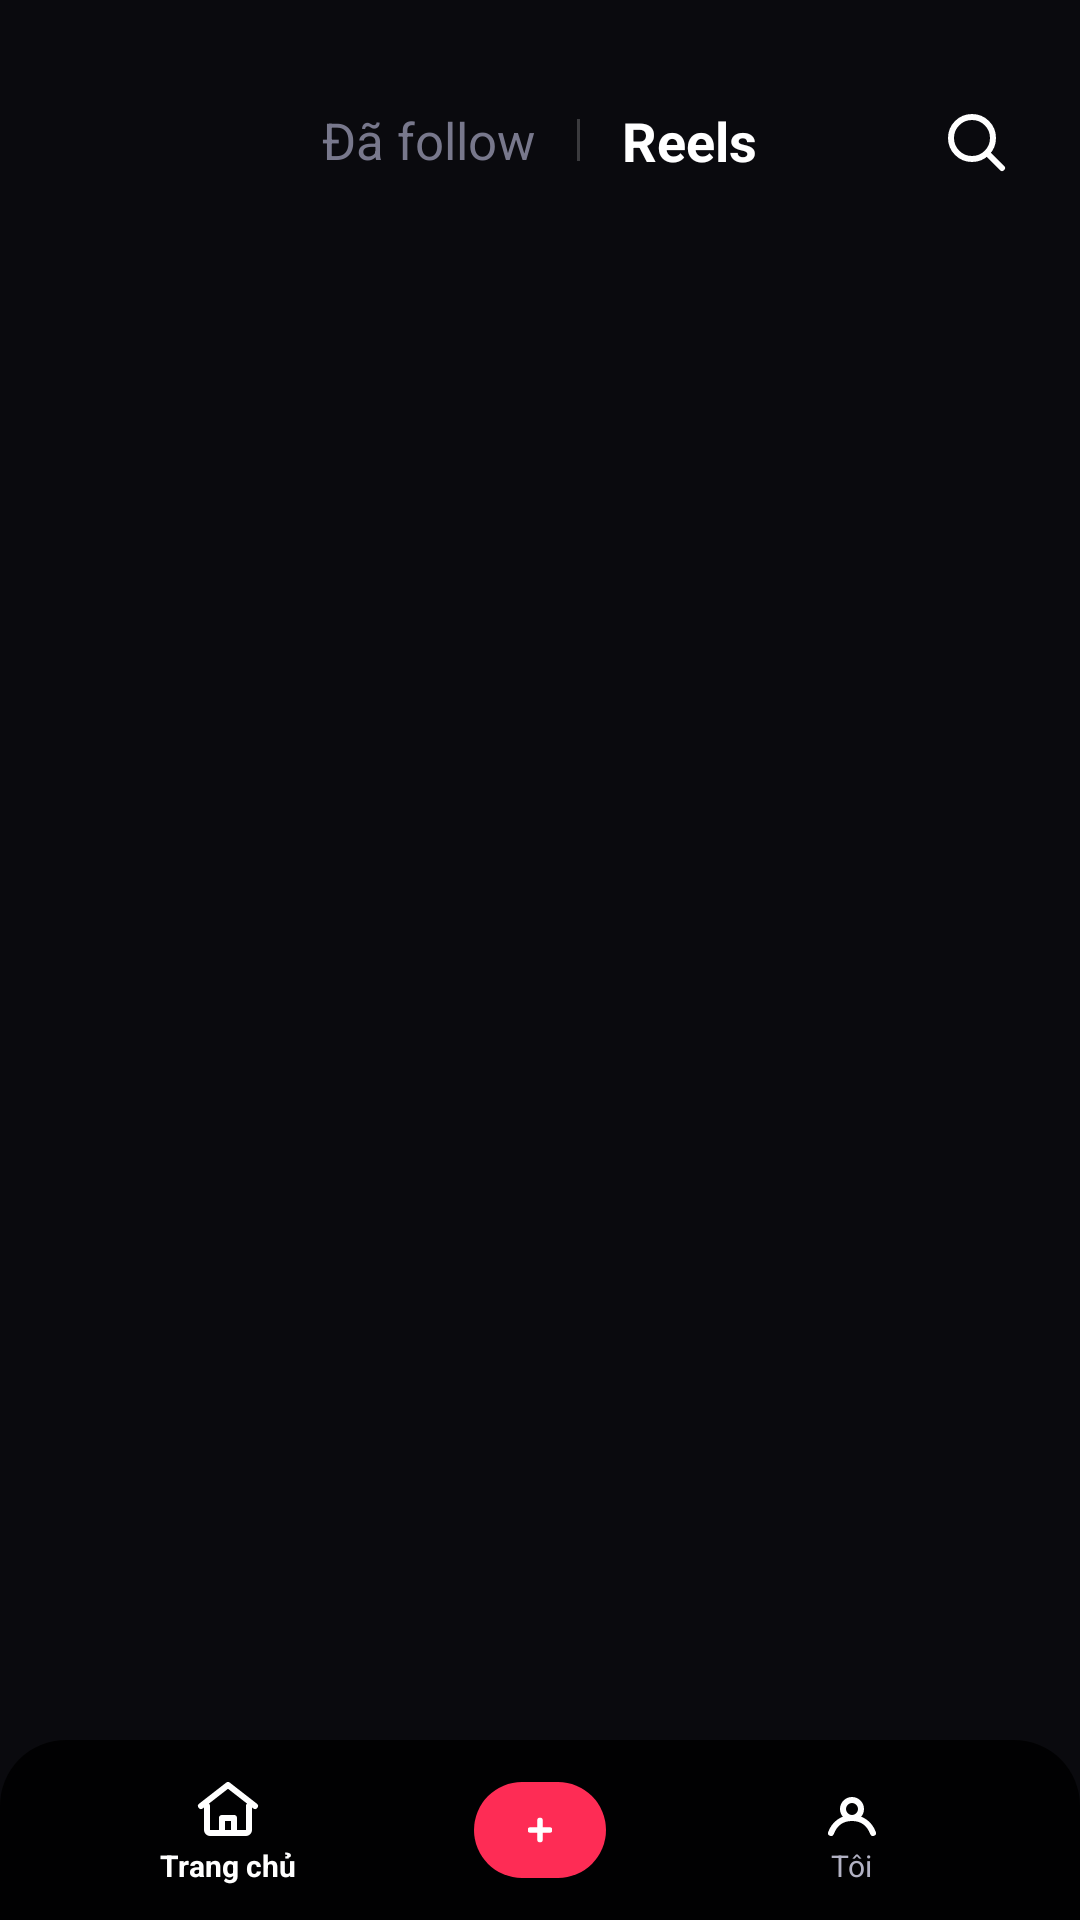

The Android layout XML behind this screen, and the referenced resources:
<!-- AndroidManifest.xml: application theme Theme.Reelz -->
<!-- res/layout/activity_feed.xml -->
<?xml version="1.0" encoding="utf-8"?>
<FrameLayout xmlns:android="http://schemas.android.com/apk/res/android"
    xmlns:app="http://schemas.android.com/apk/res-auto"
    android:layout_width="match_parent"
    android:layout_height="match_parent"
    android:background="@color/color_bg_dark">

    
    <androidx.recyclerview.widget.RecyclerView
        android:id="@+id/recyclerViewFeed"
        android:layout_width="match_parent"
        android:layout_height="match_parent"
        android:clipToPadding="false"
        android:orientation="vertical"
        android:overScrollMode="never" />

    
    <LinearLayout
        android:id="@+id/layoutEmpty"
        android:layout_width="wrap_content"
        android:layout_height="wrap_content"
        android:layout_gravity="center"
        android:gravity="center"
        android:orientation="vertical"
        android:padding="32dp"
        android:visibility="gone">

        <ImageView
            android:layout_width="64dp"
            android:layout_height="64dp"
            android:src="@drawable/ic_video" />

        <TextView
            android:layout_width="wrap_content"
            android:layout_height="wrap_content"
            android:layout_marginTop="16dp"
            android:text="Chưa có video nào"
            android:textColor="@color/color_text_white"
            android:textSize="18sp"
            android:textStyle="bold" />

        <TextView
            android:layout_width="wrap_content"
            android:layout_height="wrap_content"
            android:layout_marginTop="6dp"
            android:gravity="center"
            android:text="Hãy là người đầu tiên đăng video lên Reelz!"
            android:textColor="@color/color_text_tertiary"
            android:textSize="14sp" />

        <androidx.appcompat.widget.AppCompatButton
            android:id="@+id/btnEmptyUpload"
            android:layout_width="wrap_content"
            android:layout_height="42dp"
            android:layout_marginTop="20dp"
            android:background="@drawable/bg_button_primary"
            android:paddingStart="24dp"
            android:paddingEnd="24dp"
            android:text="Đăng video ngay"
            android:textAllCaps="false"
            android:textColor="@color/color_text_white"
            android:textSize="14sp"
            android:textStyle="bold" />

        <androidx.appcompat.widget.AppCompatButton
            android:id="@+id/btnReloadFeed"
            android:layout_width="wrap_content"
            android:layout_height="40dp"
            android:layout_marginTop="12dp"
            android:background="@drawable/bg_button_light"
            android:paddingStart="20dp"
            android:paddingEnd="20dp"
            android:text="Tải lại danh sách"
            android:textAllCaps="false"
            android:textColor="@color/color_primary"
            android:textSize="13sp"
            android:textStyle="bold" />

        <TextView
            android:layout_width="wrap_content"
            android:layout_height="wrap_content"
            android:layout_marginTop="16dp"
            android:text="Reelz Video"
            android:textColor="@color/color_text_secondary"
            android:textSize="11sp" />

    </LinearLayout>

    
    <RelativeLayout
        android:id="@+id/layoutTopBarFeed"
        android:layout_width="match_parent"
        android:layout_height="wrap_content"
        android:layout_gravity="top"
        android:layout_marginTop="28dp"
        android:paddingStart="16dp"
        android:paddingEnd="16dp">

        
        <LinearLayout
            android:layout_width="wrap_content"
            android:layout_height="wrap_content"
            android:layout_centerInParent="true"
            android:gravity="center_vertical"
            android:orientation="horizontal">

            <TextView
                android:id="@+id/tabFeedFollowing"
                android:layout_width="wrap_content"
                android:layout_height="wrap_content"
                android:background="?attr/selectableItemBackgroundBorderless"
                android:paddingStart="10dp"
                android:paddingTop="6dp"
                android:paddingEnd="10dp"
                android:paddingBottom="6dp"
                android:text="Đã follow"
                android:textColor="@color/color_text_tertiary"
                android:textSize="17sp" />

            <View
                android:layout_width="1dp"
                android:layout_height="14dp"
                android:layout_marginStart="4dp"
                android:layout_marginEnd="4dp"
                android:background="#33FFFFFF" />

            <TextView
                android:id="@+id/tabFeedReels"
                android:layout_width="wrap_content"
                android:layout_height="wrap_content"
                android:background="?attr/selectableItemBackgroundBorderless"
                android:paddingStart="10dp"
                android:paddingTop="6dp"
                android:paddingEnd="10dp"
                android:paddingBottom="6dp"
                android:text="Reels"
                android:textColor="@color/color_text_white"
                android:textSize="18sp"
                android:textStyle="bold" />

        </LinearLayout>

        <ImageView
            android:id="@+id/btnFeedSearch"
            android:layout_width="38dp"
            android:layout_height="38dp"
            android:layout_alignParentEnd="true"
            android:layout_centerVertical="true"
            android:background="?attr/selectableItemBackgroundBorderless"
            android:padding="7dp"
            android:src="@drawable/ic_search"
            app:tint="@color/color_text_white" />

    </RelativeLayout>

    
    <LinearLayout
        android:id="@+id/bottomNav"
        android:layout_width="match_parent"
        android:layout_height="60dp"
        android:layout_gravity="bottom"
        android:background="@drawable/bg_bottom_nav_dark"
        android:gravity="center_vertical"
        android:orientation="horizontal"
        android:paddingStart="24dp"
        android:paddingEnd="24dp">

        
        <LinearLayout
            android:id="@+id/navHome"
            android:layout_width="0dp"
            android:layout_height="match_parent"
            android:layout_weight="1"
            android:background="?attr/selectableItemBackgroundBorderless"
            android:gravity="center"
            android:orientation="vertical">

            <ImageView
                android:layout_width="24dp"
                android:layout_height="24dp"
                android:src="@drawable/ic_home" />

            <TextView
                android:layout_width="wrap_content"
                android:layout_height="wrap_content"
                android:text="Trang chủ"
                android:textColor="@color/color_text_white"
                android:textSize="10sp"
                android:textStyle="bold" />

        </LinearLayout>

        
        <LinearLayout
            android:id="@+id/navUpload"
            android:layout_width="0dp"
            android:layout_height="match_parent"
            android:layout_weight="1"
            android:background="?attr/selectableItemBackgroundBorderless"
            android:gravity="center"
            android:orientation="vertical">

            <FrameLayout
                android:layout_width="44dp"
                android:layout_height="32dp"
                android:background="@drawable/bg_button_primary">

                <ImageView
                    android:layout_width="22dp"
                    android:layout_height="22dp"
                    android:layout_gravity="center"
                    android:src="@drawable/ic_add" />

            </FrameLayout>

        </LinearLayout>

        
        <LinearLayout
            android:id="@+id/navProfile"
            android:layout_width="0dp"
            android:layout_height="match_parent"
            android:layout_weight="1"
            android:background="?attr/selectableItemBackgroundBorderless"
            android:gravity="center"
            android:orientation="vertical">

            <ImageView
                android:layout_width="24dp"
                android:layout_height="24dp"
                android:src="@drawable/ic_person" />

            <TextView
                android:layout_width="wrap_content"
                android:layout_height="wrap_content"
                android:text="Tôi"
                android:textColor="@color/color_text_secondary"
                android:textSize="10sp" />

        </LinearLayout>

    </LinearLayout>

</FrameLayout>
<!-- resources referenced by this layout -->
<resources>
  <color name="color_bg_dark">#0A0A0E</color>
  <color name="color_primary">#FE2C55</color>
  <color name="color_text_secondary">#B2B2C4</color>
  <color name="color_text_tertiary">#78788C</color>
  <color name="color_text_white">#FFFFFF</color>
  <!-- drawable bg_bottom_nav_dark (drawable) -->
  <?xml version="1.0" encoding="utf-8"?>
  <shape xmlns:android="http://schemas.android.com/apk/res/android">
      <solid android:color="#DD000000" />
  
      <corners
          android:topLeftRadius="22dp"
          android:topRightRadius="22dp" />
  </shape>
  <!-- drawable bg_button_light (drawable) -->
  <?xml version="1.0" encoding="utf-8"?>
  <shape xmlns:android="http://schemas.android.com/apk/res/android">
      <solid android:color="#EEF0F5" />
  
      <corners android:radius="16dp" />
  
      <stroke
          android:width="1dp"
          android:color="@color/color_border" />
  
      <padding
          android:left="16dp"
          android:right="16dp"
          android:top="10dp"
          android:bottom="10dp" />
  </shape>
  <!-- drawable bg_button_primary (drawable) -->
  <?xml version="1.0" encoding="utf-8"?>
  <shape xmlns:android="http://schemas.android.com/apk/res/android">
      <solid android:color="@color/color_primary" />
  
      <corners android:radius="16dp" />
  
      <padding
          android:left="18dp"
          android:right="18dp"
          android:top="10dp"
          android:bottom="10dp" />
  </shape>
  <!-- drawable ic_person (drawable) -->
  <vector xmlns:android="http://schemas.android.com/apk/res/android"
      android:width="24dp"
      android:height="24dp"
      android:viewportWidth="24"
      android:viewportHeight="24">
    <path
        android:pathData="M12,12m-3,0a3,3 0,1 1,6 0a3,3 0,1 1,-6 0"
        android:strokeWidth="2"
        android:fillColor="#00000000"
        android:strokeColor="#FFFFFF"/>
    <path
        android:pathData="M5,20c1.2,-3.2 3.9,-5 7,-5s5.8,1.8 7,5"
        android:strokeWidth="2"
        android:fillColor="#00000000"
        android:strokeColor="#FFFFFF"
        android:strokeLineCap="round"/>
  </vector>
  <!-- drawable ic_search (drawable) -->
  <vector xmlns:android="http://schemas.android.com/apk/res/android"
      android:width="24dp"
      android:height="24dp"
      android:viewportWidth="24"
      android:viewportHeight="24">
      <path
          android:fillColor="#00000000"
          android:strokeWidth="2"
          android:strokeColor="#FFFFFF"
          android:strokeLineCap="round"
          android:pathData="M11,4a7,7 0,1 1,0 14a7,7 0,1 1,0 -14z" />
      <path
          android:fillColor="#00000000"
          android:strokeWidth="2"
          android:strokeColor="#FFFFFF"
          android:strokeLineCap="round"
          android:pathData="M16.5,16.5L21,21" />
  </vector>
  <style name="Theme.Reelz" parent="Base.Theme.Reelz" />
  <color name="color_border">#262634</color>
  <style name="Base.Theme.Reelz" parent="Theme.Material3.DayNight.NoActionBar">
          <item name="colorPrimary">@color/color_primary</item>
          <item name="colorPrimaryDark">@color/color_primary_dark</item>
          <item name="colorAccent">@color/color_accent</item>
          <item name="colorOnPrimary">@color/color_text_white</item>
          <item name="colorSecondary">@color/color_accent</item>
          <item name="colorOnSecondary">@color/color_text_primary</item>
          <item name="android:statusBarColor">@color/color_bg_dark</item>
          <item name="android:navigationBarColor">@color/color_bg_dark</item>
          <item name="android:windowBackground">@color/color_bg_light</item>
      </style>
  <color name="color_primary_dark">#D61F45</color>
  <color name="color_accent">#25F4EE</color>
  <color name="color_text_primary">#FFFFFF</color>
  <color name="color_bg_light">#F5F5FA</color>
</resources>
